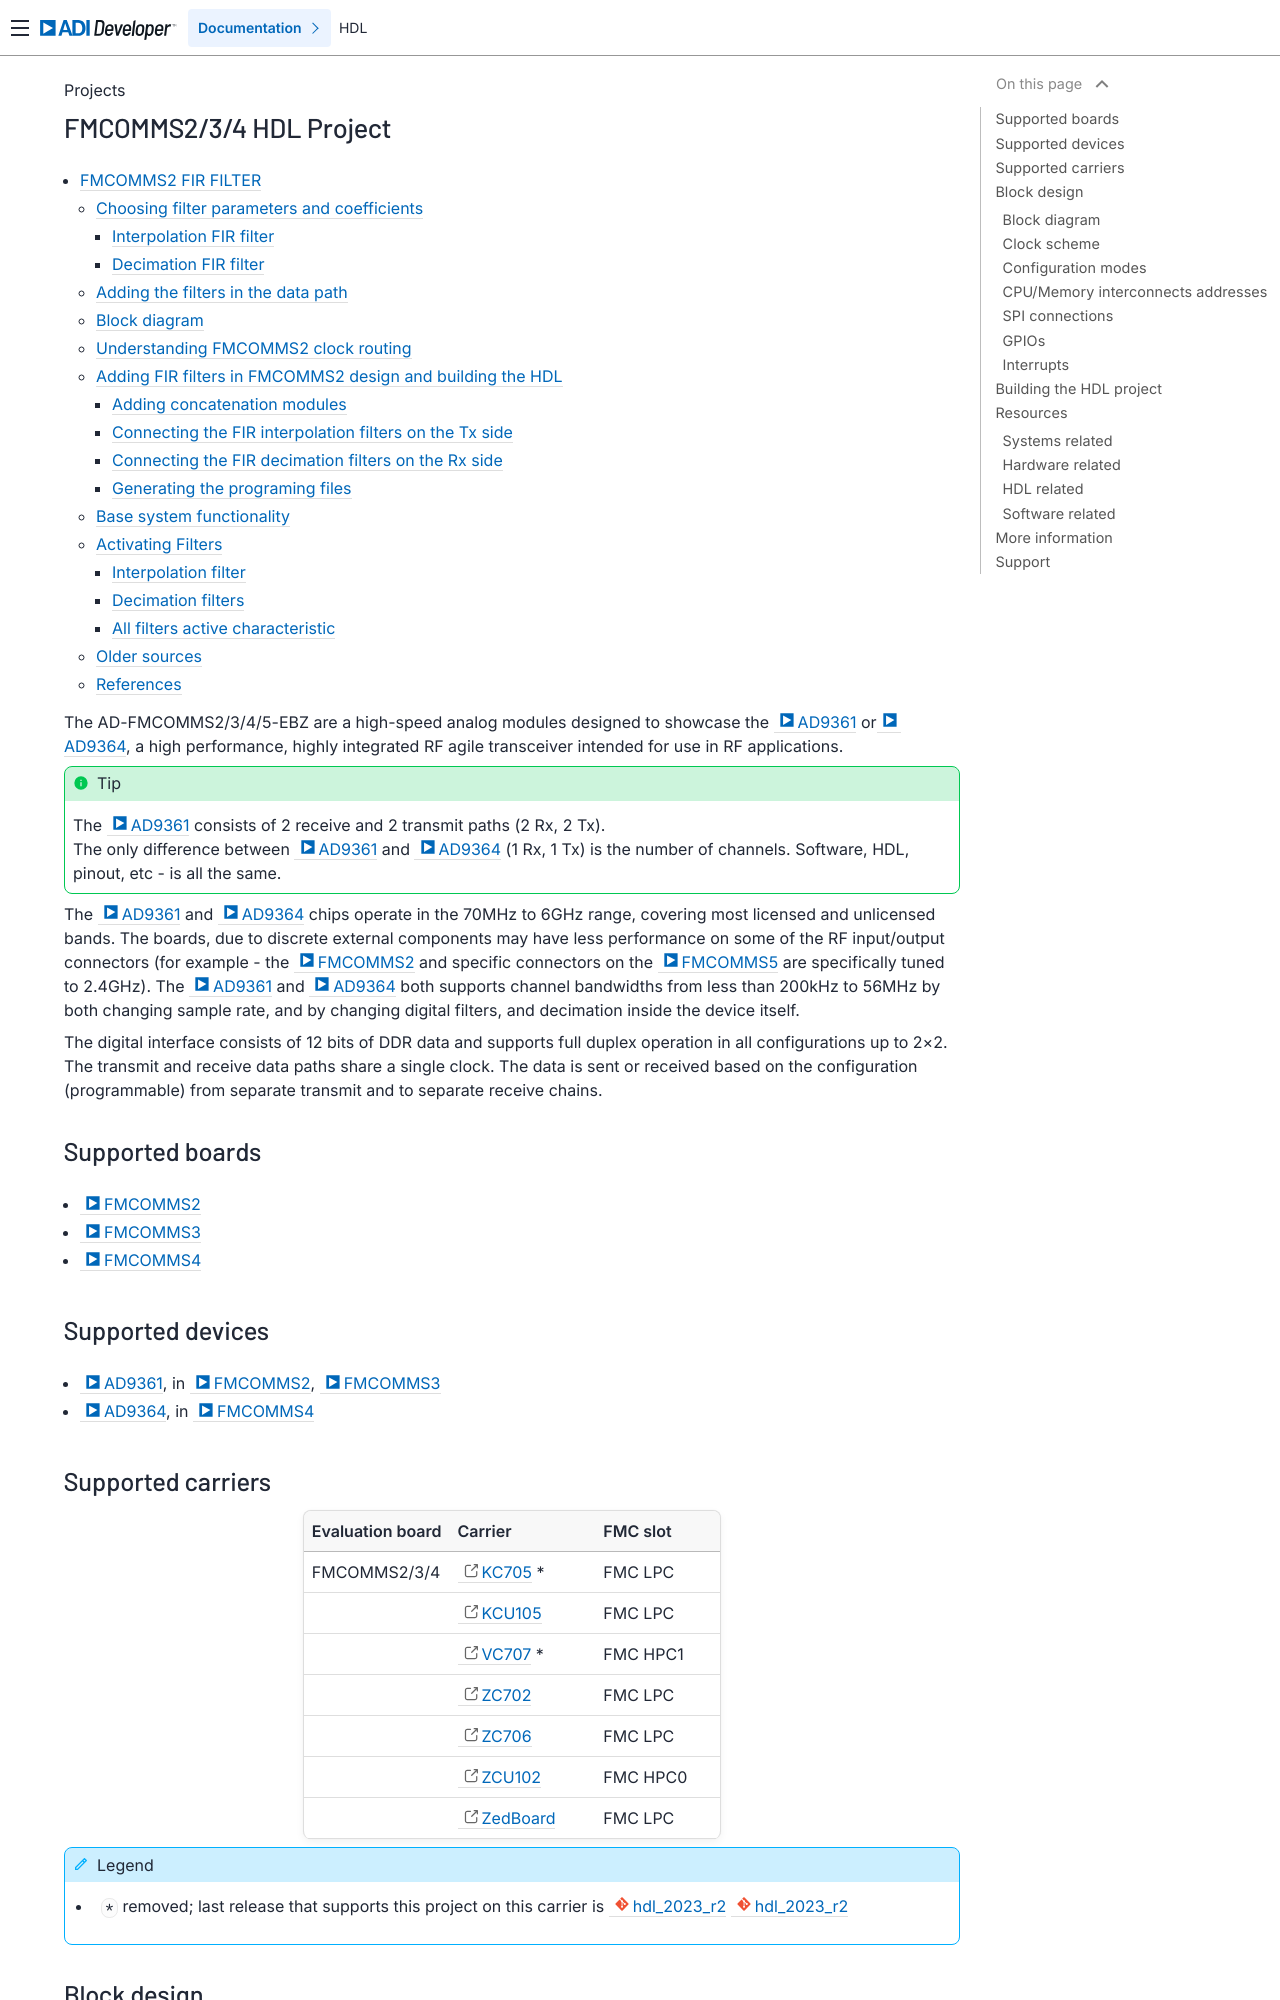

repository: analogdevicesinc/hdl · page: projects/fmcomms2/index.html · generator: sphinx

.. _fmcomms2:

FMCOMMS2/3/4 HDL Project
===============================================================================

.. toctree::

  FMCOMMS2 FIR FILTER <fir_filter>

The AD-FMCOMMS2/3/4/5-EBZ are a high-speed analog modules designed to showcase
the :adi:`AD9361` or :adi:`AD9364`, a high performance, highly integrated RF
agile transceiver intended for use in RF applications.

.. tip::

   The :adi:`AD9361` consists of 2 receive and 2 transmit paths (2 Rx, 2 Tx).

   The only difference between :adi:`AD9361` and :adi:`AD9364` (1 Rx, 1 Tx) is
   the number of channels. Software, HDL, pinout, etc - is all the same.

The :adi:`AD9361` and :adi:`AD9364` chips operate in the 70MHz to 6GHz range,
covering most licensed and unlicensed bands. The boards, due to discrete
external components may have less performance on some of the RF input/output
connectors (for example - the :adi:`FMCOMMS2 <EVAL-AD-FMCOMMS2>` and specific
connectors on the :adi:`FMCOMMS5 <AD-FMCOMMS5-EBZ>` are specifically tuned
to 2.4GHz). The :adi:`AD9361` and :adi:`AD9364` both supports channel
bandwidths from less than 200kHz to 56MHz by both changing sample rate, and by
changing digital filters, and decimation inside the device itself.

The digital interface consists of 12 bits of DDR data and supports full duplex
operation in all configurations up to 2×2. The transmit and receive data paths
share a single clock. The data is sent or received based on the configuration
(programmable) from separate transmit and to separate receive chains.

Supported boards
-------------------------------------------------------------------------------

- :adi:`FMCOMMS2 <EVAL-AD-FMCOMMS2>`
- :adi:`FMCOMMS3 <AD-FMCOMMS3-EBZ>`
- :adi:`FMCOMMS4 <EVAL-AD-FMCOMMS4-EBZ>`

Supported devices
-------------------------------------------------------------------------------

- :adi:`AD9361`, in :adi:`FMCOMMS2 <EVAL-AD-FMCOMMS2>`,
  :adi:`FMCOMMS3 <AD-FMCOMMS3-EBZ>`
- :adi:`AD9364`, in :adi:`FMCOMMS4 <EVAL-AD-FMCOMMS4-EBZ>`

Supported carriers
-------------------------------------------------------------------------------

.. list-table::
   :widths: 35 35 30
   :header-rows: 1

   * - Evaluation board
     - Carrier
     - FMC slot
   * - FMCOMMS2/3/4
     - :xilinx:`KC705` *
     - FMC LPC
   * -
     - :xilinx:`KCU105`
     - FMC LPC
   * -
     - :xilinx:`VC707` *
     - FMC HPC1
   * -
     - :xilinx:`ZC702`
     - FMC LPC
   * -
     - :xilinx:`ZC706`
     - FMC LPC
   * -
     - :xilinx:`ZCU102`
     - FMC HPC0
   * -
     - `ZedBoard <https://digilent.com/shop/zedboard-zynq-7000-arm-fpga-soc-development-board>`__
     - FMC LPC

.. admonition:: Legend
   :class: note

   - ``*`` removed; last release that supports this project on this carrier is
     :git-hdl:`hdl_2023_r2 <hdl_2023_r2:projects/fmcomms2/kc705>`
     :git-hdl:`hdl_2023_r2 <hdl_2023_r2:projects/fmcomms2/vc707>`

Block design
-------------------------------------------------------------------------------

In the **receive** direction, each component of the delineated data is passed
to a PN monitor. The monitors validates the digital interface signal capture
and timing. The data then optionally DC-filtered, corrected for I/Q offset and
phase mismatches and is written to the external DDR memory via DMA.
An optional off-line FFT core may be used to generate a spectrum plot.

In the **transmit** direction, complex I and Q signals are generated for each
RF. The digital source could either be an internal DDS or from the external
DDR via VDMA. The internal DDS phase and frequency are programmable.
